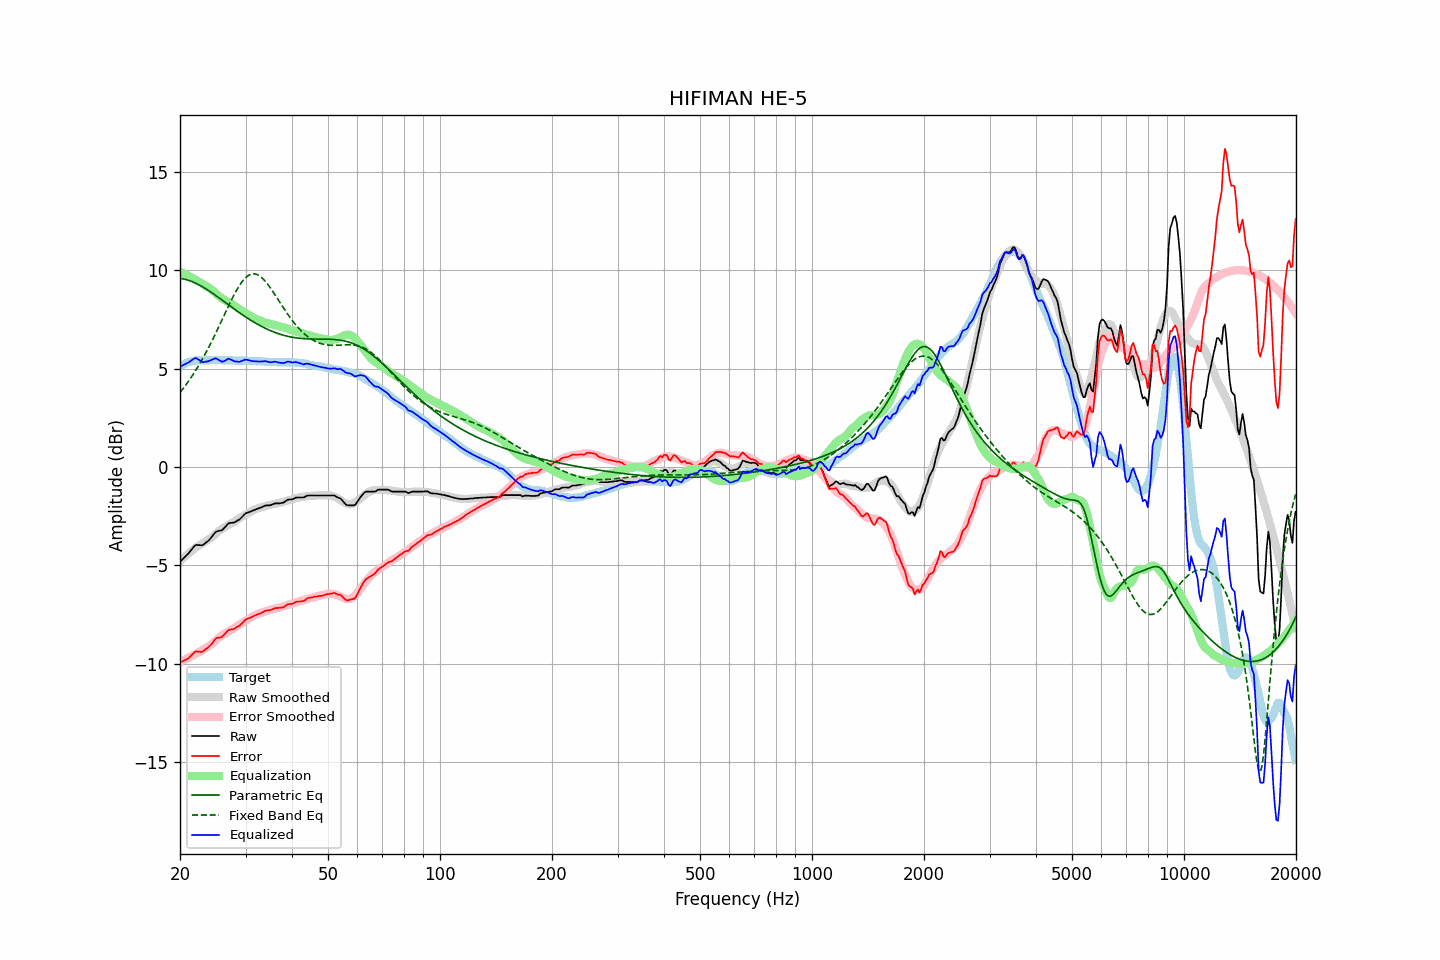

Values plotted in this chart, from the file beside it:
frequency, raw, error, smoothed, error_smoothed, equalization, parametric_eq, fixed_band_eq, equalized_raw, equalized_smoothed, target
20.00, -4.83, -9.93, -4.78, -9.92, 9.92, 9.59, 3.78, 5.09, 5.14, 5.11
20.20, -4.75, -9.90, -4.71, -9.88, 9.88, 9.57, 3.88, 5.14, 5.18, 5.16
20.40, -4.67, -9.87, -4.63, -9.84, 9.84, 9.56, 3.99, 5.18, 5.21, 5.21
20.61, -4.59, -9.82, -4.56, -9.80, 9.80, 9.54, 4.09, 5.22, 5.24, 5.24
20.81, -4.51, -9.79, -4.49, -9.76, 9.76, 9.52, 4.20, 5.26, 5.27, 5.29
21.02, -4.43, -9.75, -4.42, -9.72, 9.72, 9.50, 4.32, 5.30, 5.30, 5.33
21.23, -4.33, -9.67, -4.36, -9.68, 9.68, 9.47, 4.43, 5.35, 5.32, 5.35
21.44, -4.22, -9.59, -4.29, -9.64, 9.64, 9.44, 4.55, 5.41, 5.35, 5.37
21.66, -4.13, -9.51, -4.22, -9.59, 9.59, 9.41, 4.68, 5.46, 5.37, 5.38
21.87, -4.03, -9.42, -4.16, -9.55, 9.55, 9.37, 4.81, 5.52, 5.38, 5.39
22.09, -3.97, -9.38, -4.10, -9.50, 9.50, 9.33, 4.94, 5.53, 5.40, 5.41
22.31, -3.98, -9.40, -4.04, -9.45, 9.45, 9.29, 5.07, 5.48, 5.41, 5.42
22.54, -3.98, -9.40, -3.99, -9.41, 9.41, 9.25, 5.21, 5.43, 5.42, 5.42
22.76, -3.99, -9.41, -3.94, -9.36, 9.36, 9.20, 5.35, 5.38, 5.42, 5.42
22.99, -3.99, -9.40, -3.89, -9.31, 9.31, 9.16, 5.49, 5.32, 5.42, 5.41
23.22, -3.93, -9.34, -3.83, -9.26, 9.26, 9.11, 5.64, 5.33, 5.42, 5.41
23.45, -3.86, -9.27, -3.78, -9.21, 9.21, 9.06, 5.79, 5.35, 5.43, 5.41
23.69, -3.80, -9.22, -3.73, -9.16, 9.16, 9.01, 5.94, 5.36, 5.43, 5.42
23.92, -3.72, -9.14, -3.68, -9.11, 9.11, 8.95, 6.10, 5.38, 5.43, 5.42
24.16, -3.64, -9.06, -3.63, -9.05, 9.05, 8.90, 6.26, 5.42, 5.42, 5.43
24.40, -3.53, -8.97, -3.57, -8.99, 8.99, 8.84, 6.43, 5.46, 5.42, 5.44
24.65, -3.44, -8.86, -3.50, -8.92, 8.92, 8.79, 6.59, 5.48, 5.42, 5.43
24.89, -3.33, -8.75, -3.42, -8.85, 8.85, 8.73, 6.76, 5.52, 5.42, 5.42
25.14, -3.28, -8.70, -3.35, -8.77, 8.77, 8.67, 6.93, 5.49, 5.43, 5.42
25.39, -3.26, -8.69, -3.27, -8.70, 8.70, 8.61, 7.11, 5.44, 5.43, 5.43
25.65, -3.24, -8.67, -3.21, -8.63, 8.63, 8.55, 7.28, 5.40, 5.43, 5.43
25.91, -3.23, -8.65, -3.15, -8.57, 8.57, 8.49, 7.45, 5.35, 5.43, 5.42
26.16, -3.15, -8.57, -3.09, -8.52, 8.52, 8.43, 7.63, 5.37, 5.43, 5.42
26.43, -3.07, -8.49, -3.05, -8.47, 8.47, 8.37, 7.81, 5.40, 5.42, 5.42
26.69, -2.98, -8.39, -3.00, -8.42, 8.42, 8.31, 7.98, 5.45, 5.42, 5.42
26.96, -2.88, -8.30, -2.96, -8.38, 8.38, 8.25, 8.15, 5.50, 5.42, 5.42
27.23, -2.86, -8.28, -2.92, -8.34, 8.34, 8.19, 8.32, 5.48, 5.42, 5.42
27.50, -2.85, -8.27, -2.87, -8.29, 8.29, 8.13, 8.49, 5.44, 5.41, 5.42
27.77, -2.84, -8.25, -2.83, -8.24, 8.24, 8.07, 8.65, 5.40, 5.41, 5.41
28.05, -2.82, -8.22, -2.77, -8.18, 8.18, 8.01, 8.81, 5.37, 5.41, 5.41
28.33, -2.77, -8.16, -2.72, -8.12, 8.12, 7.96, 8.95, 5.36, 5.41, 5.40
28.62, -2.72, -8.11, -2.66, -8.07, 8.07, 7.90, 9.10, 5.35, 5.41, 5.40
28.90, -2.68, -8.08, -2.61, -8.02, 8.02, 7.84, 9.23, 5.34, 5.41, 5.40
29.19, -2.60, -7.99, -2.56, -7.97, 7.97, 7.78, 9.35, 5.37, 5.40, 5.39
29.48, -2.52, -7.93, -2.52, -7.92, 7.92, 7.73, 9.46, 5.40, 5.40, 5.41
29.78, -2.43, -7.83, -2.47, -7.87, 7.87, 7.67, 9.55, 5.44, 5.40, 5.40
30.08, -2.36, -7.76, -2.42, -7.82, 7.82, 7.62, 9.63, 5.46, 5.40, 5.41
30.38, -2.33, -7.72, -2.37, -7.77, 7.77, 7.56, 9.70, 5.44, 5.39, 5.39
30.68, -2.30, -7.69, -2.32, -7.71, 7.71, 7.51, 9.75, 5.42, 5.39, 5.39
30.99, -2.27, -7.66, -2.27, -7.66, 7.66, 7.46, 9.79, 5.39, 5.39, 5.39
31.30, -2.24, -7.62, -2.22, -7.61, 7.61, 7.41, 9.81, 5.38, 5.39, 5.39
31.61, -2.20, -7.58, -2.19, -7.57, 7.57, 7.36, 9.82, 5.37, 5.39, 5.38
31.93, -2.17, -7.55, -2.15, -7.53, 7.53, 7.31, 9.80, 5.36, 5.38, 5.38
32.24, -2.14, -7.51, -2.12, -7.50, 7.50, 7.26, 9.78, 5.36, 5.38, 5.37
32.57, -2.11, -7.48, -2.09, -7.47, 7.47, 7.22, 9.74, 5.36, 5.37, 5.38
32.89, -2.08, -7.45, -2.07, -7.43, 7.43, 7.17, 9.68, 5.36, 5.37, 5.37
33.22, -2.05, -7.41, -2.04, -7.41, 7.41, 7.13, 9.61, 5.36, 5.36, 5.36
33.55, -2.01, -7.36, -2.02, -7.37, 7.37, 7.09, 9.54, 5.37, 5.36, 5.36
33.89, -1.97, -7.31, -1.99, -7.34, 7.34, 7.05, 9.45, 5.38, 5.35, 5.34
34.23, -1.96, -7.31, -1.97, -7.32, 7.32, 7.01, 9.35, 5.36, 5.35, 5.35
34.57, -1.96, -7.29, -1.95, -7.29, 7.29, 6.97, 9.24, 5.34, 5.34, 5.34
34.92, -1.96, -7.29, -1.94, -7.27, 7.27, 6.94, 9.13, 5.32, 5.34, 5.33
35.27, -1.93, -7.26, -1.92, -7.25, 7.25, 6.90, 9.01, 5.33, 5.33, 5.33
35.62, -1.90, -7.22, -1.90, -7.23, 7.23, 6.87, 8.89, 5.34, 5.33, 5.33
35.97, -1.86, -7.18, -1.88, -7.21, 7.21, 6.84, 8.77, 5.35, 5.33, 5.32
... 635 more rows
